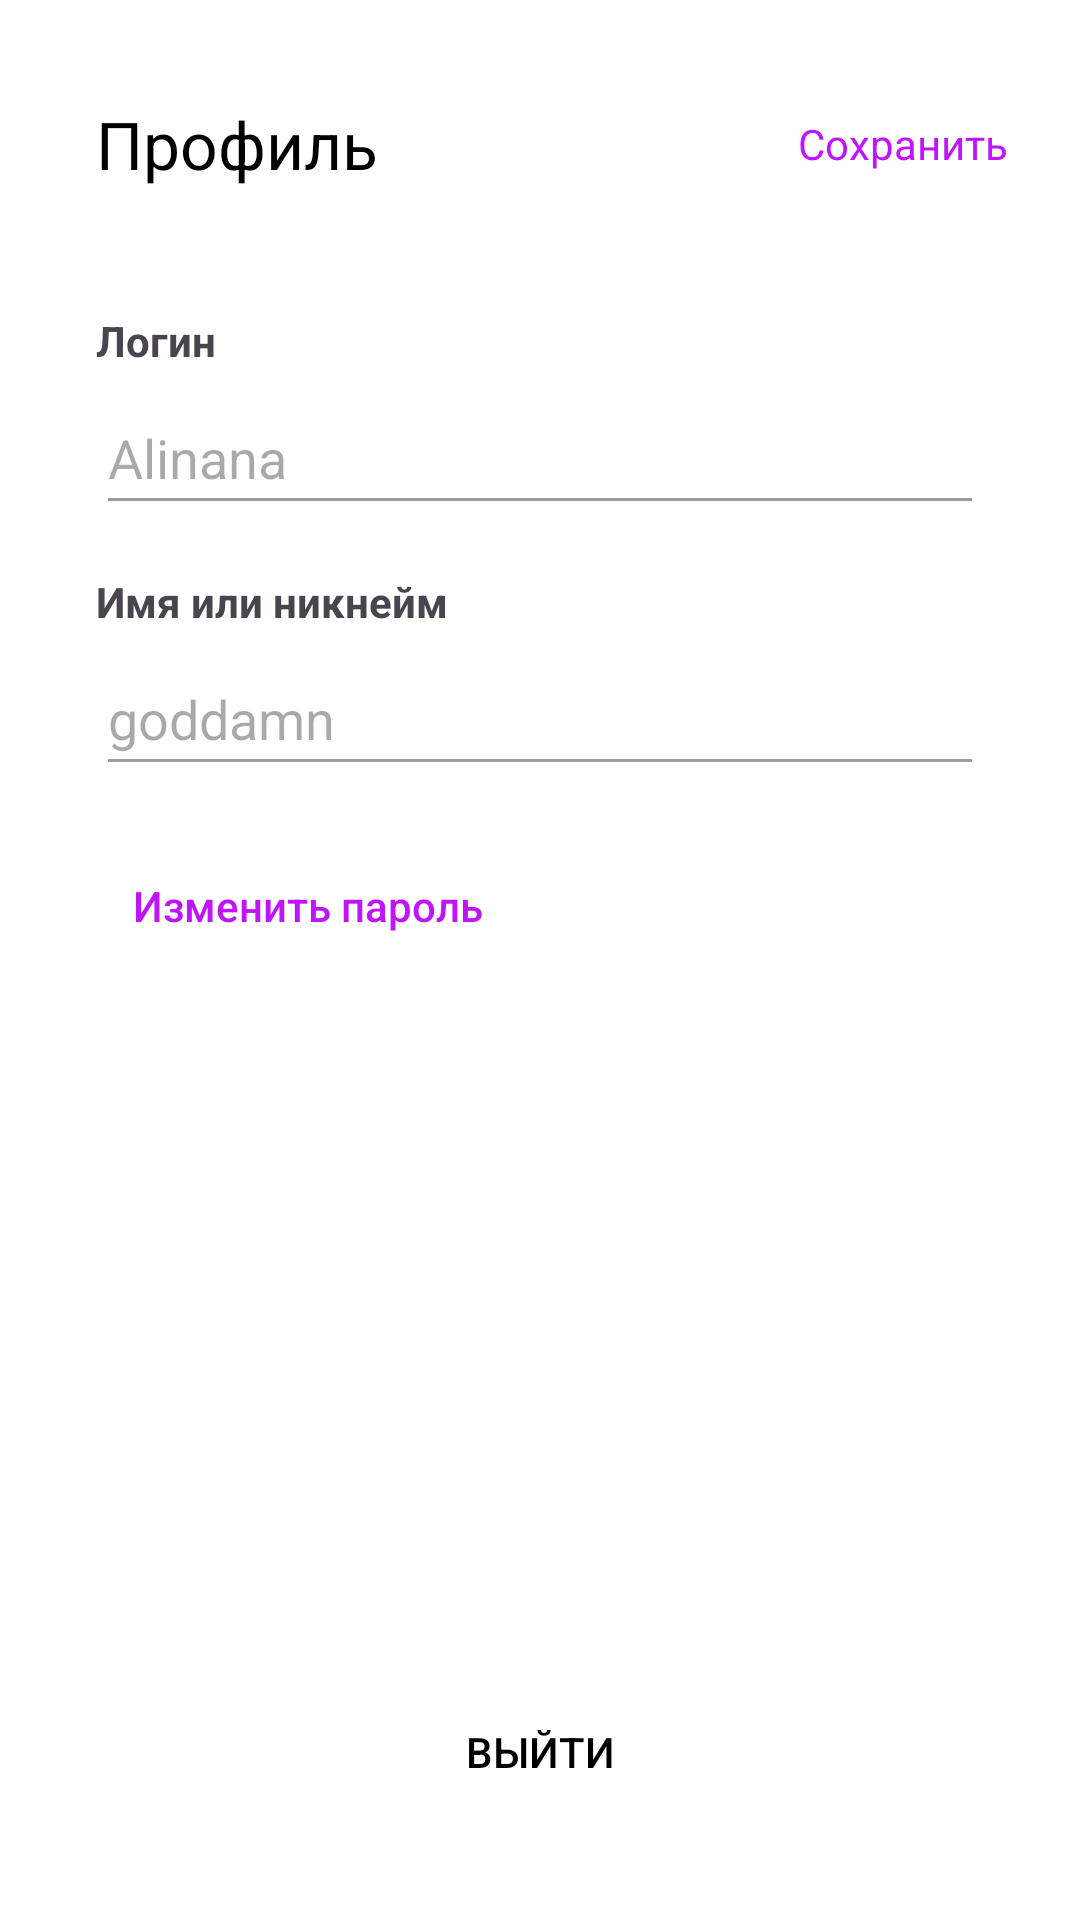

Android layout source for this screen:
<!-- AndroidManifest.xml: application theme Theme.ActivitiesFefu -->
<!-- res/layout/fragment_profile_edit.xml -->
<?xml version="1.0" encoding="utf-8"?>
<androidx.constraintlayout.widget.ConstraintLayout xmlns:android="http://schemas.android.com/apk/res/android"
    xmlns:app="http://schemas.android.com/apk/res-auto"
    android:layout_width="match_parent"
    android:layout_height="match_parent"
    android:fitsSystemWindows="true"
    android:padding="16dp">

    <androidx.appcompat.widget.Toolbar
        android:id="@+id/toolbar"
        android:layout_width="0dp"
        android:layout_height="?attr/actionBarSize"
        app:layout_constraintTop_toTopOf="parent"
        app:layout_constraintStart_toStartOf="parent"
        app:layout_constraintEnd_toEndOf="parent"
        app:title="Профиль">

        <TextView
            android:id="@+id/save_button"
            android:layout_width="wrap_content"
            android:layout_height="wrap_content"
            android:text="Сохранить"
            android:textColor="?attr/colorPrimary"
            android:layout_gravity="end"
            android:padding="8dp"
            android:clickable="true"
            android:focusable="true"/>

    </androidx.appcompat.widget.Toolbar>

    <TextView
        android:id="@+id/label_login"
        android:layout_width="wrap_content"
        android:layout_height="wrap_content"
        android:text="Логин"
        android:textStyle="bold"
        android:layout_marginTop="24dp"
        android:layout_marginStart="16dp"
        android:layout_marginEnd="16dp"
        app:layout_constraintTop_toBottomOf="@id/toolbar"
        app:layout_constraintStart_toStartOf="parent"/>

    <EditText
        android:id="@+id/edit_login"
        android:layout_width="0dp"
        android:layout_height="wrap_content"
        android:hint="Alinana"
        android:inputType="text"
        android:minHeight="48dp"
        android:layout_marginTop="4dp"
        android:layout_marginStart="16dp"
        android:layout_marginEnd="16dp"
        app:layout_constraintTop_toBottomOf="@id/label_login"
        app:layout_constraintStart_toStartOf="parent"
        app:layout_constraintEnd_toEndOf="parent"/>

    <TextView
        android:id="@+id/label_nickname"
        android:layout_width="wrap_content"
        android:layout_height="wrap_content"
        android:text="Имя или никнейм"
        android:textStyle="bold"
        android:layout_marginTop="16dp"
        android:layout_marginStart="16dp"
        android:layout_marginEnd="16dp"
        app:layout_constraintTop_toBottomOf="@id/edit_login"
        app:layout_constraintStart_toStartOf="parent"/>

    <EditText
        android:id="@+id/edit_nickname"
        android:layout_width="0dp"
        android:layout_height="wrap_content"
        android:hint="goddamn"
        android:inputType="text"
        android:minHeight="48dp"
        android:layout_marginTop="4dp"
        android:layout_marginStart="16dp"
        android:layout_marginEnd="16dp"
        app:layout_constraintTop_toBottomOf="@id/label_nickname"
        app:layout_constraintStart_toStartOf="parent"
        app:layout_constraintEnd_toEndOf="parent"/>

    <Button
        android:id="@+id/change_password_button"
        style="@style/Widget.AppCompat.Button.Borderless"
        android:layout_width="wrap_content"
        android:layout_height="wrap_content"
        android:text="Изменить пароль"
        android:textColor="?attr/colorPrimary"
        android:textAllCaps="false"
        android:layout_marginTop="16dp"
        android:layout_marginStart="16dp"
        android:layout_marginEnd="16dp"
        app:layout_constraintTop_toBottomOf="@id/edit_nickname"
        app:layout_constraintStart_toStartOf="parent"/>

    <Button
        android:id="@+id/logout_button"
        style="@style/Widget.AppCompat.Button.Borderless"
        android:layout_width="0dp"
        android:layout_height="wrap_content"
        android:text="Выйти"
        android:backgroundTint="@android:color/holo_red_light"
        android:layout_marginBottom="16dp"
        android:layout_marginStart="16dp"
        android:layout_marginEnd="16dp"
        app:layout_constraintBottom_toBottomOf="parent"
        app:layout_constraintStart_toStartOf="parent"
        app:layout_constraintEnd_toEndOf="parent"/>

</androidx.constraintlayout.widget.ConstraintLayout>
<!-- resources referenced by this layout -->
<resources>
  <style name="Theme.ActivitiesFefu" parent="Theme.Material3.DayNight.NoActionBar">
  
          <item name="colorPrimary">@color/purple_700</item>
          <item name="colorOnPrimary">@color/white</item>
  
  
          <item name="android:colorBackground">@color/white</item>
          <item name="android:windowBackground">@color/white</item>
  
  
          <item name="colorSurface">@color/white</item>
          <item name="colorSurfaceVariant">@color/white</item>
          <item name="colorOnSurface">@color/black</item>
  
          <item name="android:textColorPrimary">@color/black</item>
          <item name="android:textColorSecondary">@color/gray_hint</item>
  
          
          <item name="colorControlHighlight">?attr/colorPrimary</item>
      </style>
  <color name="purple_700">#C014FF</color>
  <color name="white">#FFFFFFFF</color>
  <color name="black">#FF000000</color>
  <color name="gray_hint">#9E9E9E</color>
</resources>
